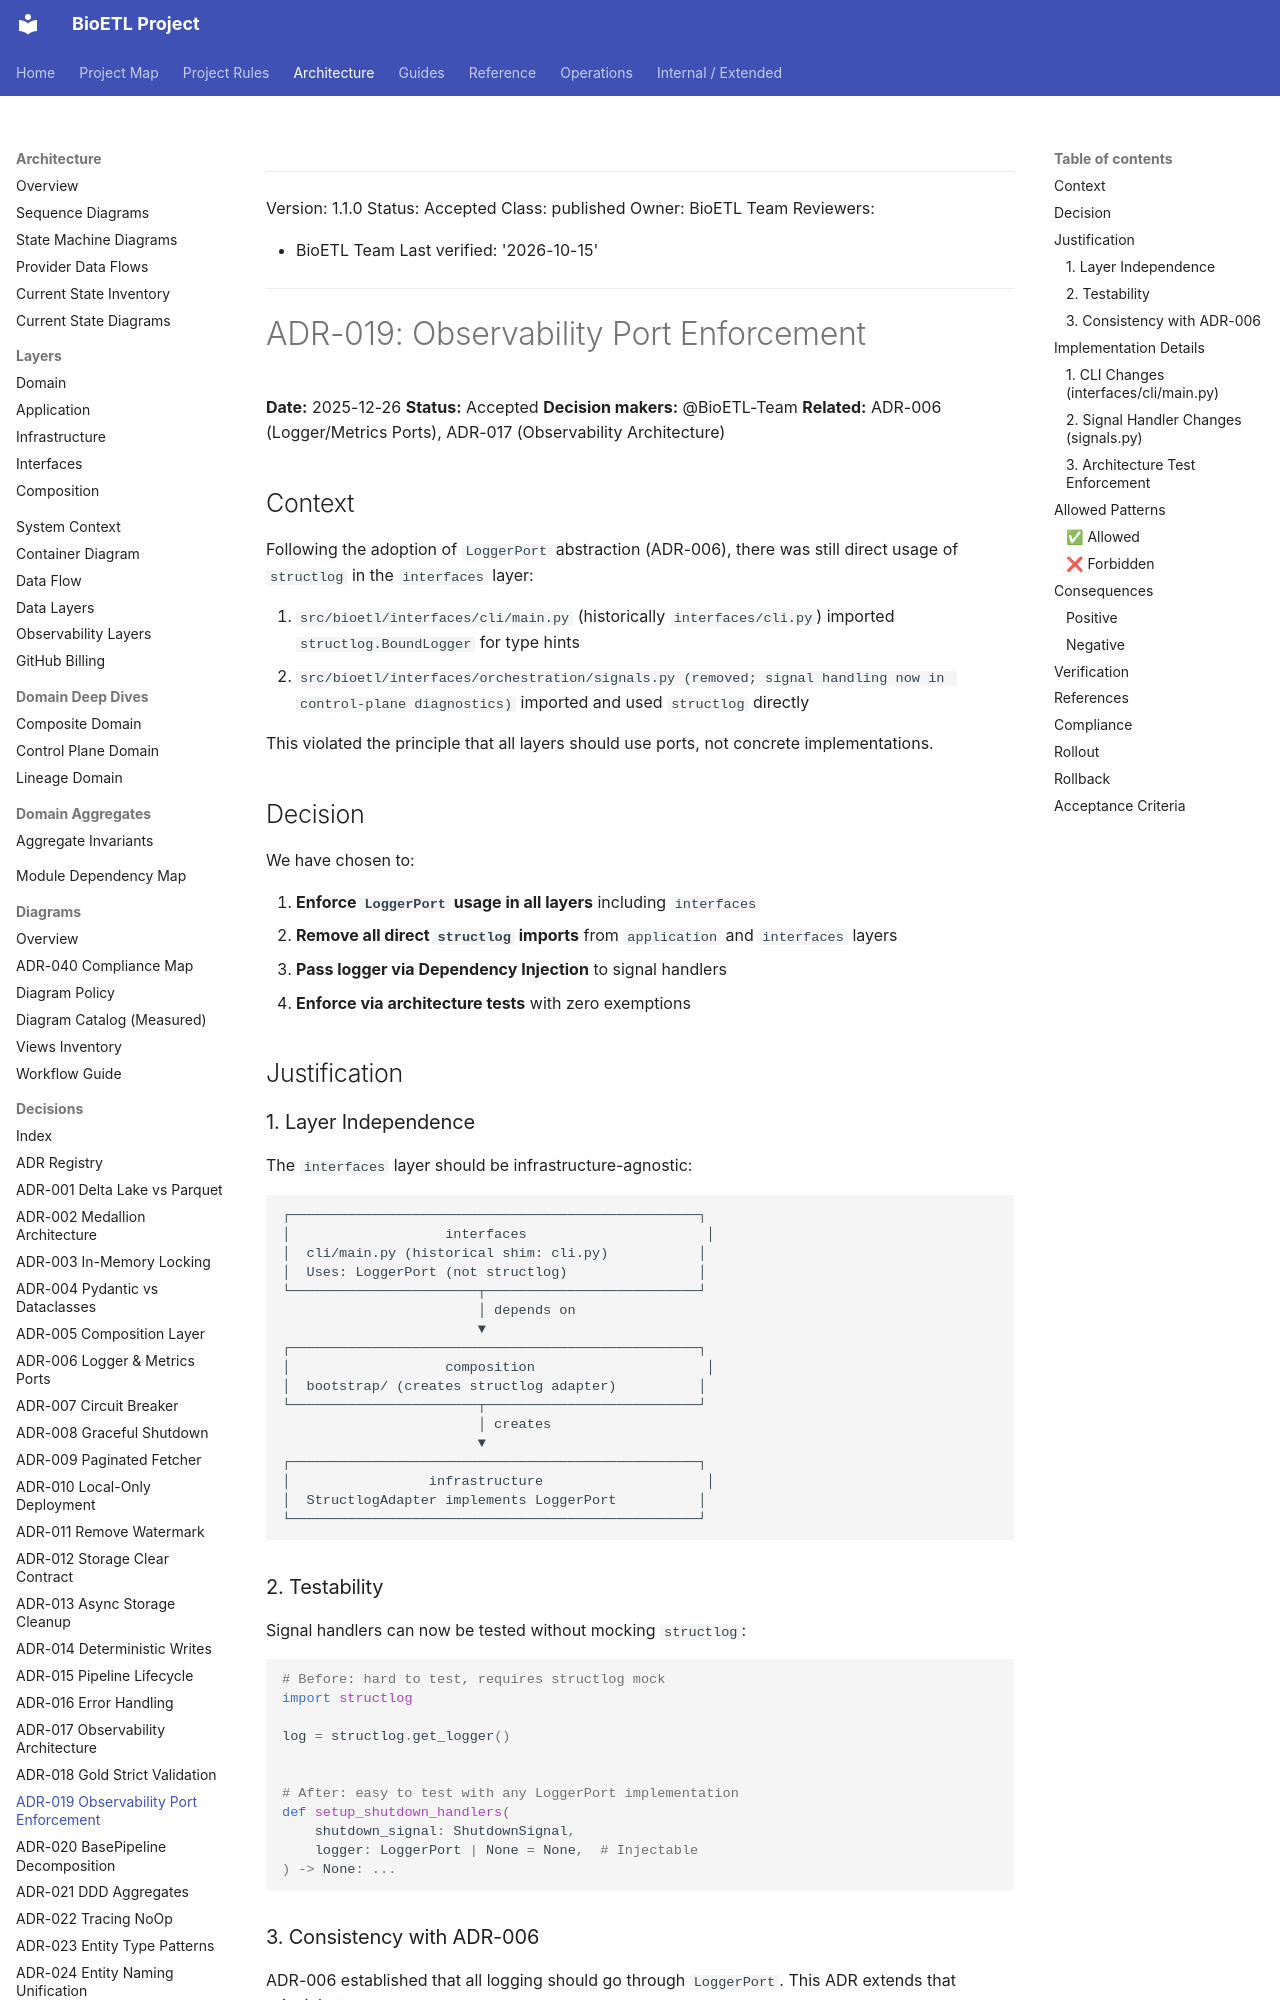

repository: SatoryKono/BioactivityDataAcquisition · page: 02-architecture/decisions/ADR-019-observability-port-enforcement/index.html · generator: mkdocs

______________________________________________________________________

Version: 1.1.0
Status: Accepted
Class: published
Owner: BioETL Team
Reviewers:

- BioETL Team
  Last verified: '2026-10-15'

______________________________________________________________________

# ADR-019: Observability Port Enforcement

**Date:** 2025-12-26
**Status:** Accepted
**Decision makers:** @BioETL-Team
**Related:** ADR-006 (Logger/Metrics Ports), ADR-017 (Observability Architecture)

## Context

Following the adoption of `LoggerPort` abstraction (ADR-006), there was still direct usage of `structlog` in the `interfaces` layer:

1. `src/bioetl/interfaces/cli/main.py` (historically `interfaces/cli.py`) imported `structlog.BoundLogger` for type hints
1. `src/bioetl/interfaces/orchestration/signals.py (removed; signal handling now in control-plane diagnostics)` imported and used `structlog` directly

This violated the principle that all layers should use ports, not concrete implementations.

## Decision

We have chosen to:

1. **Enforce `LoggerPort` usage in all layers** including `interfaces`
1. **Remove all direct `structlog` imports** from `application` and `interfaces` layers
1. **Pass logger via Dependency Injection** to signal handlers
1. **Enforce via architecture tests** with zero exemptions

## Justification

### 1. Layer Independence

The `interfaces` layer should be infrastructure-agnostic:

```
┌──────────────────────────────────────────────────┐
│                   interfaces                      │
│  cli/main.py (historical shim: cli.py)           │
│  Uses: LoggerPort (not structlog)                │
└───────────────────────┬──────────────────────────┘
                        │ depends on
                        ▼
┌──────────────────────────────────────────────────┐
│                   composition                     │
│  bootstrap/ (creates structlog adapter)          │
└───────────────────────┬──────────────────────────┘
                        │ creates
                        ▼
┌──────────────────────────────────────────────────┐
│                 infrastructure                    │
│  StructlogAdapter implements LoggerPort          │
└──────────────────────────────────────────────────┘
```
